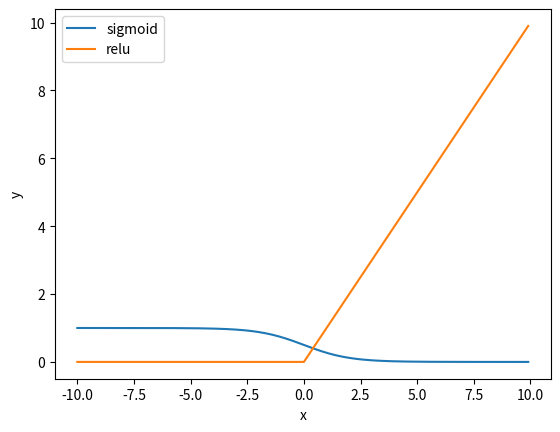

The matplotlib source for this figure:
import numpy as np
import math
import matplotlib.pyplot as plt
import sympy

def sigmoid(x):
    return 1/(1+np.exp(x))
def relu(x):
    return np.where(x < 0,0,x)
def sinx(x):
    return math.sin(x)

x = np.arange(-10, 10, 0.1)
y = sigmoid(x)
y1 = relu(x)
plt.plot(x, y, label="sigmoid")
plt.plot(x, y1, label="relu")
plt.xlabel("x")
plt.ylabel("y")
plt.legend()
plt.show()
# y = []
# for t in x:
#     #y_1 = 1 / (1 + math.exp(-t))
#     y_1 = t**2
#     y_2 = math.e**t
#     y.append(y_1)
#     y.append(y_2)
# plt.plot(x, y, label="sigmoid")
# # plt.xlabel("x")
# # plt.ylabel("y")
# plt.ylim(-100, 100)

# plt.legend()
# plt.show()

# x = np.linspace(0, 2 * np.pi, 100)
# y1, y2 = np.sin(x), np.cos(x)
# x=Symbol("x")
# y3 = diff(1/(1+x**2),x)
# plt.plot(x, y1)
# plt.plot(x, y3)
#
# plt.title('line chart')
# plt.xlabel('x')
# plt.ylabel('y')
#
# plt.show()



#y1 = x^3
